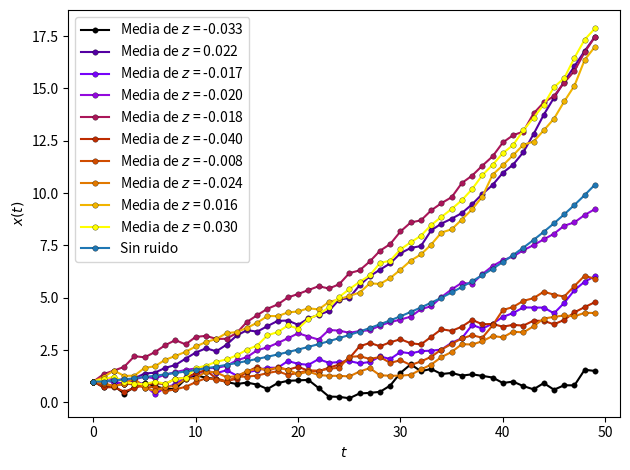

This chart was generated by the following Python code: (Note: this script raises an exception after producing the figure.)
import numpy as np
from copy import deepcopy
import matplotlib.pyplot as plt
from matplotlib import cm
import seaborn as sns 
import pylab
import pandas as pd
"""
Benchmark (hyperfine):
Benchmark #1: python ex02-a.py
  Time (mean ± σ):      3.980 s ±  0.451 s    [User: 3.124 s, System: 0.797 s]
  Range (min … max):    3.562 s …  4.719 s    10 runs
  
Hardware (neofetch):
Kernel: 5.9.16-1-MANJARO
CPU: AMD Ryzen 3 3250U with Radeon Graphics (4) @ 2.600GHz
GPU: AMD ATI 04:00.0 Picasso
Memory: 5434MiB / 13971MiB
"""
#%%
def plot_household(fig, ax, filename):
    ax.legend()
    ax.set_ylabel("$x(t)$")
    ax.set_xlabel("$t$")
    fig.tight_layout()
    fig.savefig(filename)
#%%
def sum_mapeo(array, cte, paso):
    return sum(cte**( paso - (i+1)) * array[i] for i in range(paso))

def pot_mapeo(cte, x0, paso):
    return cte**(paso - 1) * x0

def func_mapeo(array, cte, x0, paso):
    return sum_mapeo(array, cte, paso) + pot_mapeo(cte, x0, paso)
#%%
# plt.ion()
## parametros
x0 = 1
N_steps = 50
sigma = 0.2
a = 1.05

all_maps = {}
for t in range(N_simulaciones:=10):
    z = np.random.normal(loc=0, scale=sigma, size=N_steps)
    map1d = [func_mapeo(z, a, x0, n) for n in range(1,N_steps)]
    map1d.insert(0,x0)
    all_maps.update({t: (map1d, z)})

map_nonoise = [pot_mapeo(a, x0, n) for n in range(1, N_steps)]
map_nonoise.insert(0,x0)
#########################################
# colormap
num_iterations = N_simulaciones
cm_subsection = np.linspace(0, 1, num_iterations) 
colors = tuple( cm.gnuplot(x) for x in cm_subsection )    
#########################################
fig, ax = plt.subplots()
num_plots = N_simulaciones
iterador_plot = range(0, num_iterations, num_iterations//num_plots)
for step in iterador_plot:    
    array, z = all_maps[step]
    start, end, binwidth = 0, max(array), 5
    aux_args = {'label': f'Media de $z$ = {z.mean():0.3f}',
                'color': colors[step],
                'mew': 0.2,
                'mec': 'k',
                'markersize': 4.0,
                'marker':'o'}
    ax.plot(array, **aux_args)

aux_args = {'label': "Sin ruido",
            'markersize': 4.0,
            'mew': 0.2,
            'mec': 'k',
            'marker':'o'}
ax.plot(map_nonoise, **aux_args)
plot_household(fig, ax, '../figuras/ex02-mapeo.pdf')